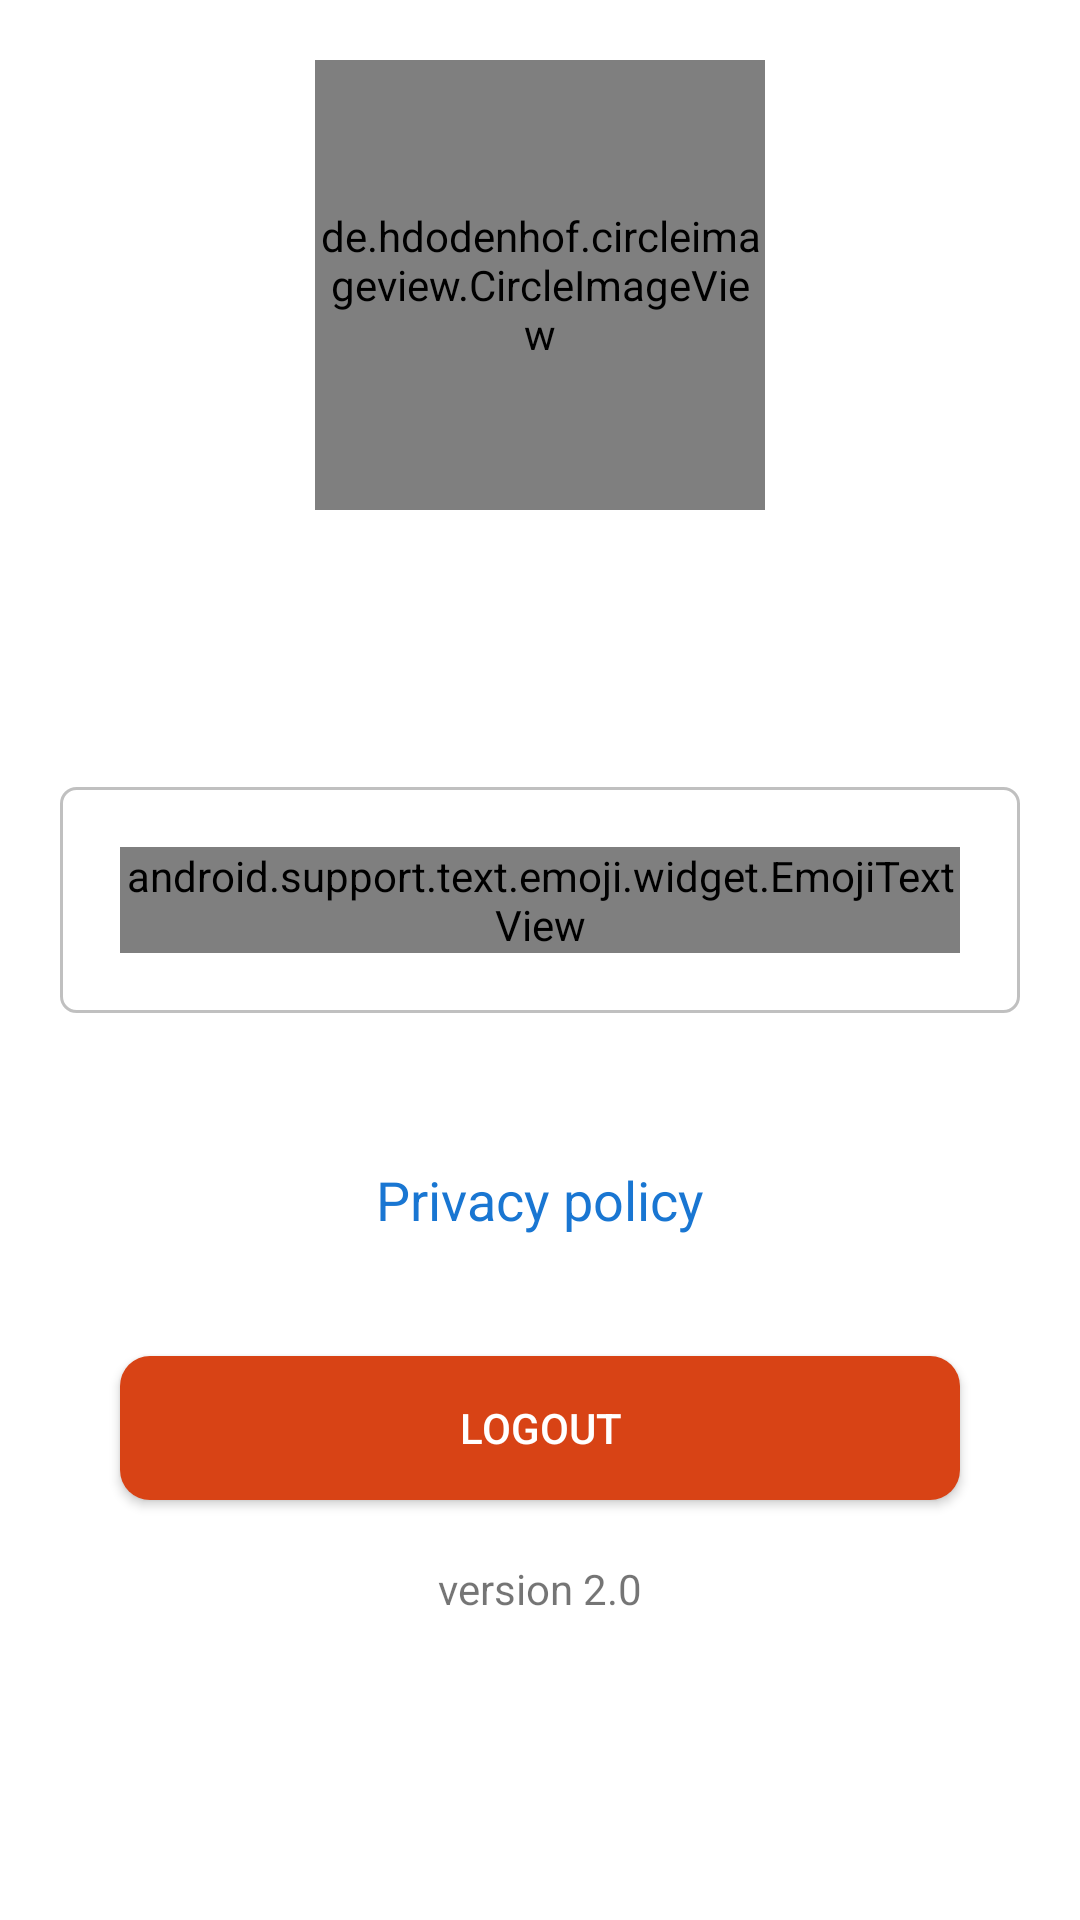

Reconstruct the res/layout file that produces this screen, plus the resources it refers to.
<!-- AndroidManifest.xml: application theme AppTheme -->
<!-- res/layout/activity_profile.xml -->
<android.support.v4.widget.NestedScrollView xmlns:android="http://schemas.android.com/apk/res/android"
    xmlns:app="http://schemas.android.com/apk/res-auto"
    android:id="@+id/scrollView"
    android:layout_width="match_parent"
    android:layout_height="match_parent"
    android:fadeScrollbars="false"
    android:fillViewport="true"
    android:scrollbars="vertical">

    <RelativeLayout
        android:layout_width="match_parent"
        android:layout_height="wrap_content"
        android:background="@color/colorCardView">

        <LinearLayout
            android:id="@+id/profile"
            android:layout_width="match_parent"
            android:layout_height="wrap_content"
            android:layout_alignParentTop="true"
            android:orientation="vertical">

            <de.hdodenhof.circleimageview.CircleImageView
                android:id="@+id/img_avatar"
                android:layout_width="150dp"
                android:layout_height="150dp"
                android:layout_gravity="center"
                android:layout_marginTop="20dp"
                app:srcCompat="@drawable/account_large"
                app:civ_border_color="@color/blue_trans"
                app:civ_border_width="15dp" />

            <TextView
                android:id="@+id/tv_username"
                android:layout_width="wrap_content"
                android:layout_height="wrap_content"
                android:layout_gravity="center"
                android:layout_marginTop="30dp"
                android:layout_marginBottom="10dp"
                android:textColor="@color/grey_700"
                android:textSize="24sp" />

            <RelativeLayout
                android:id="@+id/wall_layout"
                android:layout_width="wrap_content"
                android:layout_height="wrap_content"
                android:layout_gravity="center_horizontal"
                android:layout_marginStart="20dp"
                android:layout_marginTop="20dp"
                android:layout_marginEnd="20dp"
                android:layout_marginBottom="30dp"
                android:background="@drawable/but_text_area">

                <ImageView
                    android:layout_width="20dp"
                    android:layout_height="20dp"
                    android:layout_alignParentTop="true"
                    android:layout_alignParentEnd="true"
                    android:layout_margin="10dp"
                    app:srcCompat="@android:drawable/ic_menu_edit" />

                <android.support.text.emoji.widget.EmojiTextView
                    android:id="@+id/wall"
                    android:layout_width="wrap_content"
                    android:layout_height="wrap_content"
                    android:layout_marginStart="20dp"
                    android:layout_marginTop="20dp"
                    android:layout_marginEnd="20dp"
                    android:layout_marginBottom="20dp"
                    android:maxLines="5"
                    android:text="this is my wall and i am allowed to write anything here so shut the fuck up mother fucker" />

            </RelativeLayout>
        </LinearLayout>

        <android.support.v7.widget.RecyclerView
            android:id="@+id/info_recycler_view"
            android:layout_width="match_parent"
            android:layout_height="wrap_content"
            android:layout_below="@+id/profile"
            android:scrollbars="vertical" />

        <Button
            android:id="@+id/logout"
            android:layout_width="match_parent"
            android:layout_height="wrap_content"
            android:layout_below="@+id/privacy"
            android:layout_centerHorizontal="true"
            android:layout_marginStart="40dp"
            android:layout_marginTop="40dp"
            android:layout_marginEnd="40dp"
            android:layout_marginBottom="20dp"
            android:background="@drawable/logout_but"
            android:text="@string/logout"
            android:textColor="@color/colorCardView" />

        <TextView
            android:layout_width="wrap_content"
            android:layout_height="wrap_content"
            android:layout_below="@+id/logout"
            android:layout_centerHorizontal="true"
            android:layout_marginBottom="10dp"
            android:text="@string/version" />

        <TextView
            android:id="@+id/privacy"
            android:layout_width="wrap_content"
            android:layout_height="wrap_content"
            android:layout_below="@+id/info_recycler_view"
            android:layout_centerHorizontal="true"
            android:layout_marginTop="20dp"
            android:text="Privacy policy"
            android:textColor="@color/colorPrimaryDark"
            android:textSize="18sp" />
    </RelativeLayout>
</android.support.v4.widget.NestedScrollView>
<!-- resources referenced by this layout -->
<resources>
  <color name="blue_trans">#8b0084ff</color>
  <color name="colorCardView">@android:color/background_light</color>
  <color name="colorPrimaryDark">#1976D2</color>
  <color name="grey_700">#616161</color>
  <!-- drawable account_large (drawable) -->
  <vector android:height="150dp" android:viewportHeight="510"
      android:viewportWidth="510" android:width="150dp" xmlns:android="http://schemas.android.com/apk/res/android">
      <path android:fillColor="#1E88E5" android:pathData="M255,0C114.75,0 0,114.75 0,255s114.75,255 255,255s255,-114.75 255,-255S395.25,0 255,0zM255,76.5c43.35,0 76.5,33.15 76.5,76.5s-33.15,76.5 -76.5,76.5c-43.35,0 -76.5,-33.15 -76.5,-76.5S211.65,76.5 255,76.5zM255,438.6c-63.75,0 -119.85,-33.149 -153,-81.6c0,-51 102,-79.05 153,-79.05S408,306 408,357C374.85,405.45 318.75,438.6 255,438.6z"/>
  </vector>
  <!-- drawable but_text_area (drawable-v28) -->
  <?xml version="1.0" encoding="utf-8"?>
  <selector xmlns:android="http://schemas.android.com/apk/res/android">
  
      <item android:state_pressed="false"
          android:color="@color/cardview_light_background"
          >
  
          <shape xmlns:android="http://schemas.android.com/apk/res/android" >
  
              <stroke android:width="1dp" android:color="#3f000000" />
  
  
              <corners
                  android:radius="5dp"
                  />
  
          </shape>
  
      </item>
  
      <item android:state_active="true" android:state_focused="true">
  
          <shape xmlns:android="http://schemas.android.com/apk/res/android">
  
              <stroke android:width="1dp" android:color="@color/colorPrimary"
  
                  />
              <corners android:radius="5dp" />
  
          </shape>
  
      </item>
  
  
  
  
  </selector>
  <!-- drawable logout_but (drawable-v28) -->
  <?xml version="1.0" encoding="utf-8"?>
  <selector xmlns:android="http://schemas.android.com/apk/res/android">
  
      <item android:state_pressed="true"
          android:color="@color/cardview_light_background"
          >
  
          <shape xmlns:android="http://schemas.android.com/apk/res/android" >
  
  
              <solid
                  android:color="@color/orange_900"
  
                  />
              <corners
                  android:radius="10dp"
                  />
  
          </shape>
  
      </item>
  
      <item android:state_pressed="false">
  
          <shape xmlns:android="http://schemas.android.com/apk/res/android" >
  
              <solid
                  android:color="@color/orange_800"
  
                  />
              <corners
                  android:radius="10dp"
                  />
  
          </shape>
  
      </item>
  
  
  
  
  </selector>
  <string name="logout">Logout</string>
  <string name="version">version 2.0</string>
  <style name="AppTheme" parent="Theme.AppCompat.Light.DarkActionBar">
          
          <item name="colorPrimary">@color/colorPrimary</item>
          <item name="colorPrimaryDark">@color/colorPrimaryDark</item>
          <item name="colorAccent">@color/colorAccent</item>
          
      </style>
  <color name="colorPrimary">#1E88E5</color>
  <color name="orange_900">#bf360c</color>
  <color name="orange_800">#D84315</color>
  <color name="colorAccent">#0084ff</color>
</resources>
